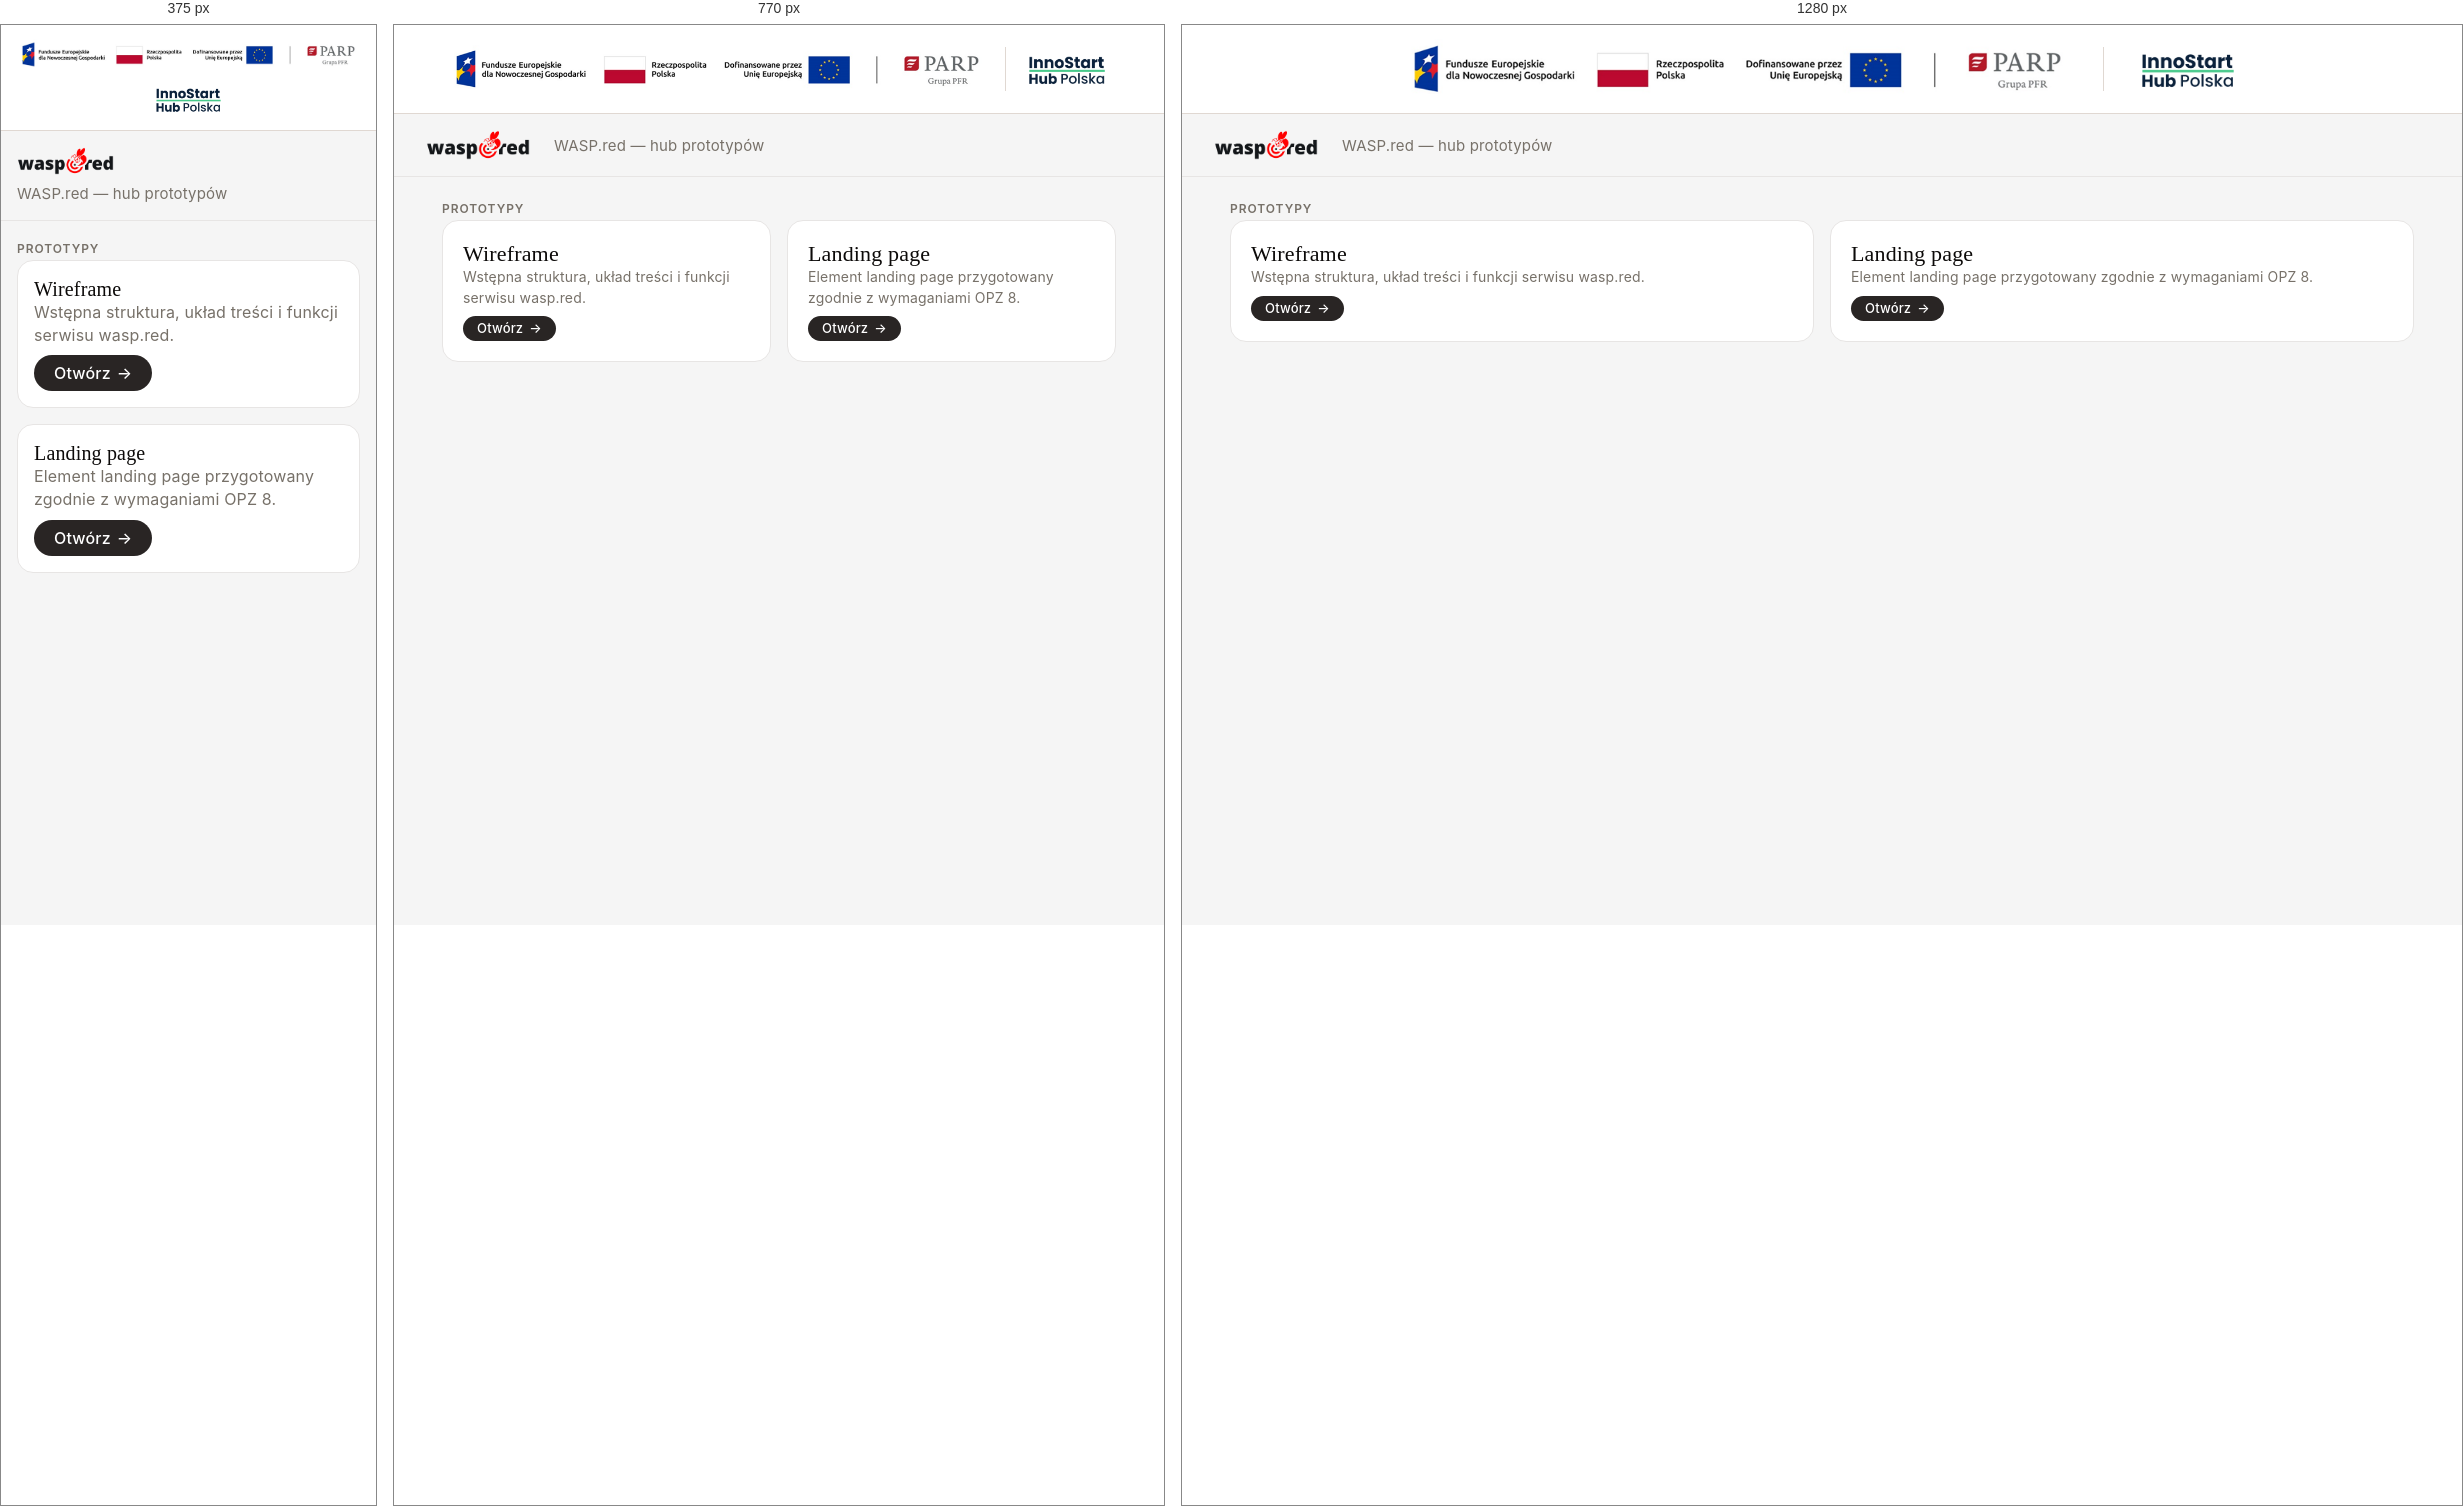
Rendered at 375 px, 770 px and 1280 px, left to right.

<!-- file: index.html -->
<!doctype html>
<html lang="pl">
<head>
  <meta charset="utf-8">
  <meta name="viewport" content="width=device-width, initial-scale=1">
  <title>wasp.red — hub prototypów</title>
  <meta name="description" content="Strona rozbiegowa projektu wasp.red — przejście do wireframe'u oraz elementu landing page przygotowanego zgodnie z OPZ 8.">
  <link rel="icon" href="assets/img/wasp-red-logo.png" type="image/png">
  <link rel="preconnect" href="https://fonts.googleapis.com">
  <link rel="preconnect" href="https://fonts.gstatic.com" crossorigin>
  <link href="https://fonts.googleapis.com/css2?family=EB+Garamond:wght@300;400&amp;family=Inter:wght@400;500;600&amp;display=swap" rel="stylesheet">
  <link rel="stylesheet" href="assets/css/hub.css">
</head>
<body>
  <div class="funding-bar" aria-label="Logotypy instytucji finansujących i wspierających projekt">
    <img
      class="funding-bar__programmes"
      src="assets/img/fundusze-europejskie-parp.png"
      alt="Fundusze Europejskie dla Nowoczesnej Gospodarki, Rzeczpospolita Polska, Dofinansowane przez Unię Europejską, PARP Grupa PFR"
    >
    <span class="funding-bar__separator" aria-hidden="true"></span>
    <img
      class="funding-bar__innostart"
      src="assets/img/innostart-hub-polska.png"
      alt="InnoStart Hub Polska"
    >
  </div>

  <header class="site-header">
    <img class="site-header__logo" src="assets/img/wasp-red-logo.png" alt="wasp.red">
    <p class="site-header__tagline">WASP.red — hub prototypów</p>
  </header>

  <main>
    <section class="versions" aria-labelledby="versions-title">
      <h1 class="section-title" id="versions-title">Prototypy</h1>

      <div class="versions-grid">
        <article class="version-card">
          <div>
            <h2 class="version-card__title">Wireframe</h2>
            <p class="version-card__description">Wstępna struktura, układ treści i funkcji serwisu wasp.red.</p>
          </div>
          <a class="version-card__cta" href="wireframe/index.html" target="_blank" rel="noopener">
            Otwórz <span aria-hidden="true">→</span>
          </a>
        </article>

        <article class="version-card">
          <div>
            <h2 class="version-card__title">Landing page</h2>
            <p class="version-card__description">Element landing page przygotowany zgodnie z wymaganiami OPZ 8.</p>
          </div>
          <a class="version-card__cta" href="main/index.html" target="_blank" rel="noopener">
            Otwórz <span aria-hidden="true">→</span>
          </a>
        </article>
      </div>
    </section>
  </main>
</body>
</html>


/* @media block from assets/css/hub.css */
@media (max-width: 900px) {
  .funding-bar {
    gap: 18px;
    padding-inline: 20px;
  }

  .funding-bar__programmes {
    width: min(74vw, 720px);
    height: auto;
  }

  .funding-bar__innostart {
    height: 40px;
  }

}

/* @media block from assets/css/hub.css */
@media (max-width: 640px) {
  .funding-bar {
    min-height: 0;
    flex-wrap: wrap;
    gap: 12px 18px;
    padding: 14px 16px;
  }

  .funding-bar__programmes {
    width: 100%;
    max-width: 520px;
  }

  .funding-bar__separator {
    display: none;
  }

  .funding-bar__innostart {
    height: 34px;
  }

  .site-header {
    align-items: flex-start;
    flex-direction: column;
    gap: 8px;
    padding: 16px;
  }

  .site-header__logo {
    height: 28px;
  }

  main {
    padding: 20px 16px 48px;
  }

  .versions-grid {
    grid-template-columns: 1fr;
  }

  .version-card {
    padding: 16px;
  }

  .version-card__title {
    font-size: 20px;
  }

  .version-card__description {
    font-size: 16px;
  }

  .version-card__cta {
    padding: 10px 20px;
    font-size: 16px;
  }
}